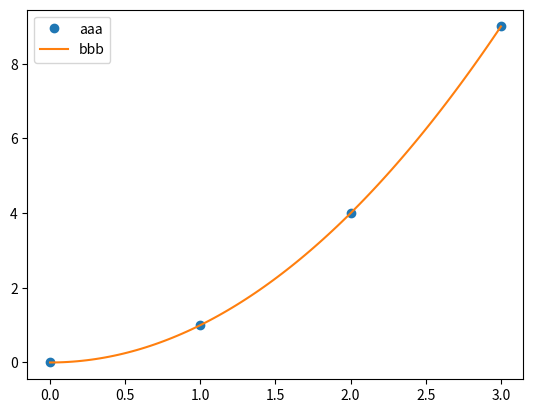

Here is the Python script that generated this plot:
# import obsws_python as obs
#
# # 连接到 OBS WebSocket
# client = obs.ReqClient()  # 请求 链接配置在 config.toml 文件中
#
# # 刷新 "浏览器来源"（Browser Source）
# client.press_input_properties_button("浏览器", "refreshnocache")
#
# # 断开连接
# client.disconnect()
#
# print("已刷新浏览器来源")

import numpy as np
from scipy.interpolate import interp1d
import matplotlib.pyplot as plt

x = np.array([0, 1, 2, 3])
y = np.array([0, 1, 4, 9])

# f = interp1d(x, y, kind='next')  # 三次样条插值
# f = interp1d(x, y, kind='previous')  # 三次样条插值
# f = interp1d(x, y, kind='nearest')  # 三次样条插值
f = interp1d(x, y, kind='cubic')  # 三次样条插值
# f = interp1d(x, y, kind='linear')  # 线性插值
# f = interp1d(x, y, kind='quadratic')  # 二次插值

x_new = np.linspace(0, 3, 100)
y_new = f(x_new)

plt.plot(x, y, 'o', label='aaa')
plt.plot(x_new, y_new, '-', label='bbb')
plt.legend()
plt.show()

